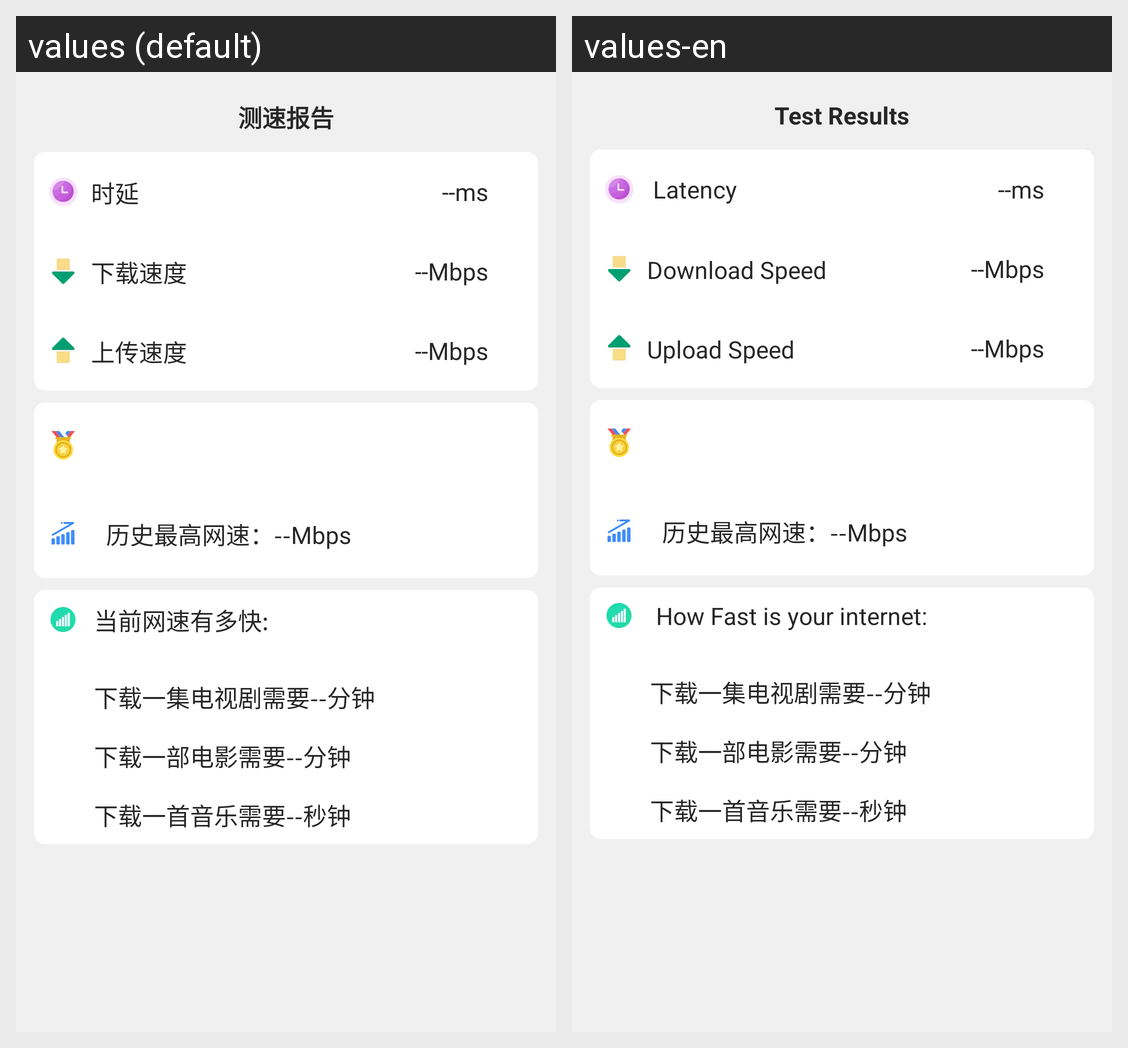

The same Android screen rendered under two of its app's locales, left to right. List the strings drawn on it with the default value and each locale's translation.
Android screen res/layout/scenes_fragment_landing_header_report.xml rendered under 2 locales, left to right: values (default), values-en. Device: Nexus 5 (rendered at 1080×1920; each locale shown at half size, 540×960, under a caption strip naming it); theme Theme.MaterialComponents.DayNight.NoActionBar.
Strings drawn on this screen, with the default value and each locale's value (text and hints the layout hard-codes, and strings that could not be matched under every locale, appear in the picture but are not listed):

speed_report
  values: 测速报告
  values-en: Test Results

delay_time
  values: 时延
  values-en:  Latency

download_speed
  values: 下载速度
  values-en: Download Speed

upload_speed
  values: 上传速度
  values-en: Upload Speed

how_fast
  values: 当前网速有多快:
  values-en:  How Fast is your internet:
